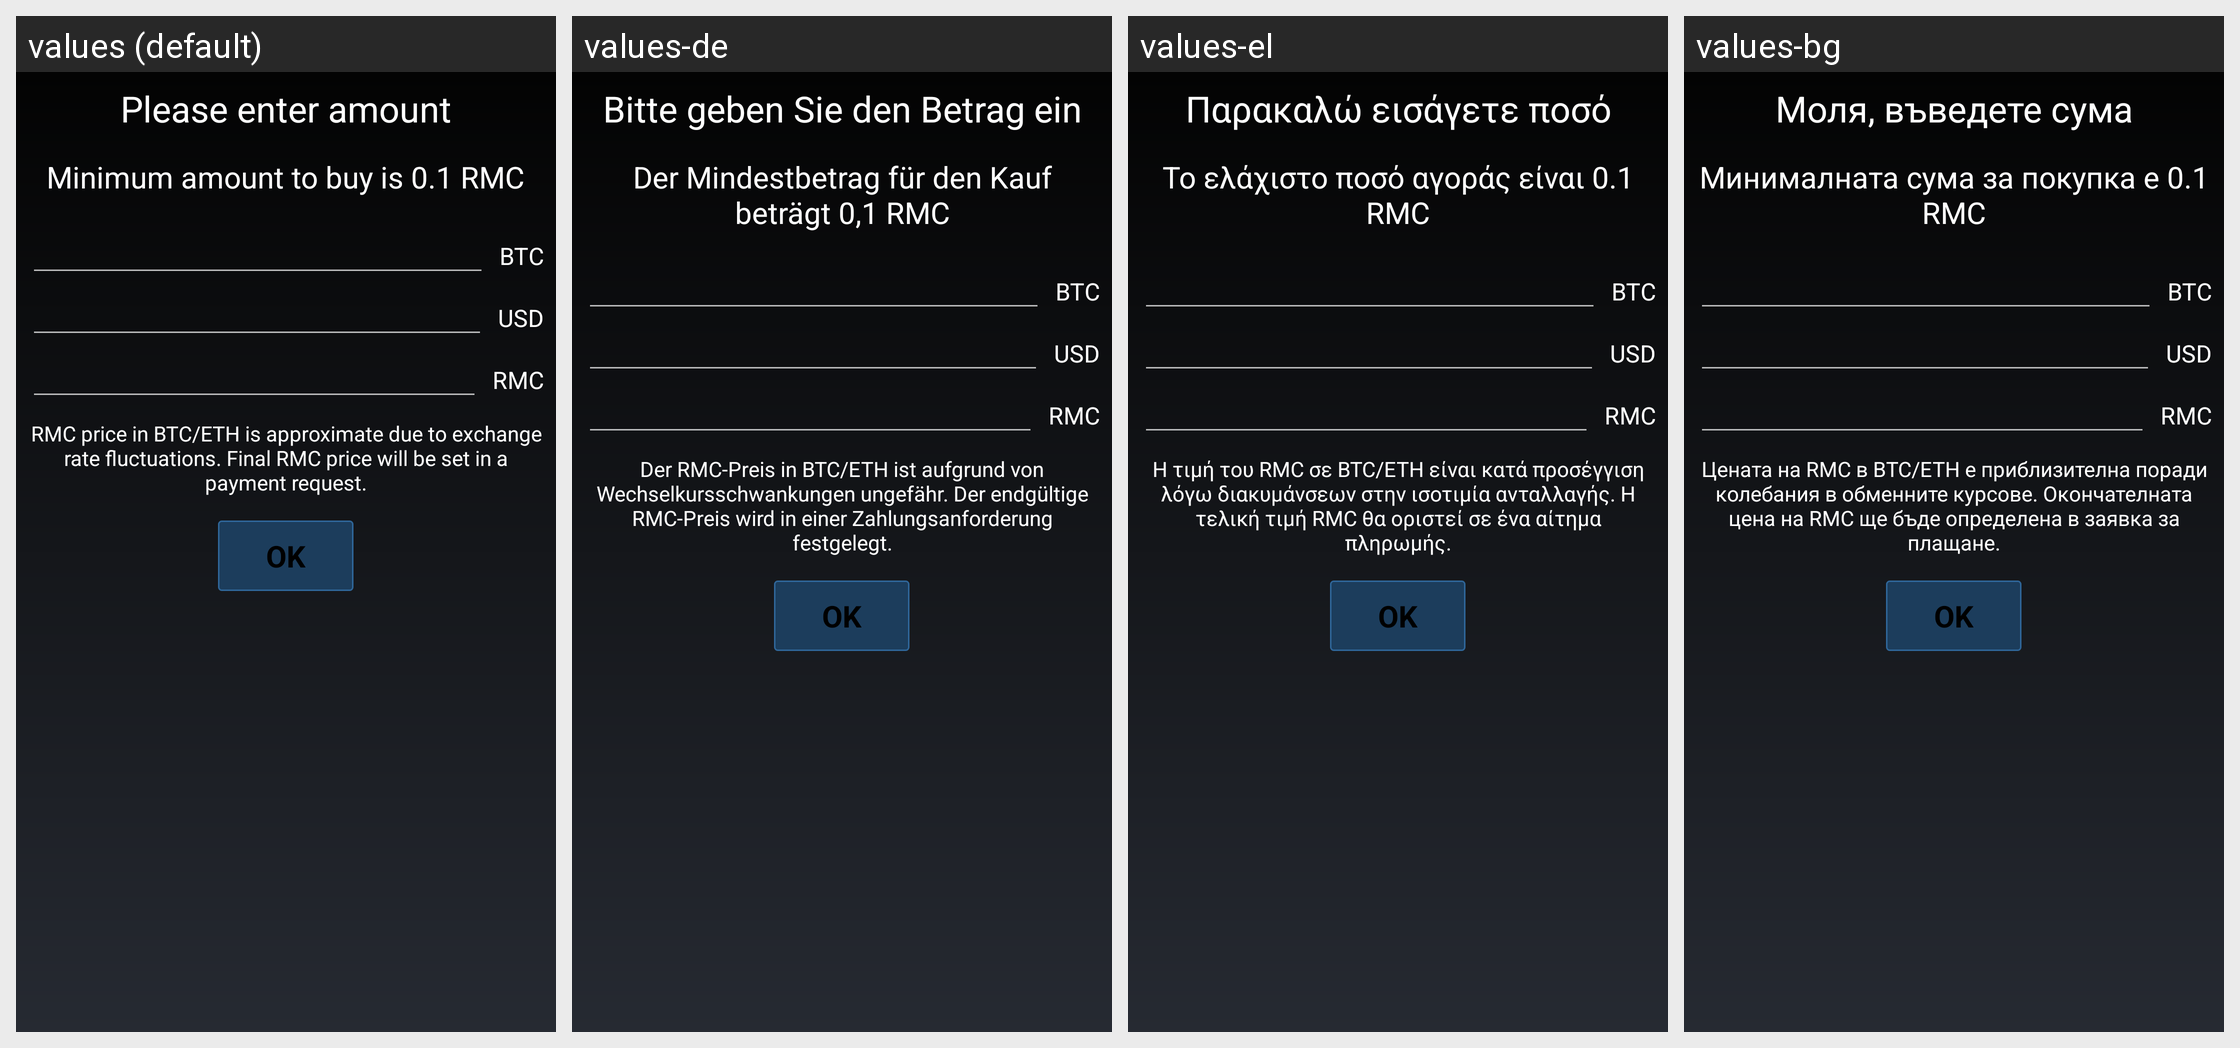

Locale-by-locale string values for the Android screen shown in this grid:
Android screen res/layout/fragment_rmc_btc_amount.xml rendered under 4 locales, left to right: values (default), values-de, values-el, values-bg. Device: Nexus 5 (rendered at 1080×1920; each locale shown at half size, 540×960, under a caption strip naming it); theme MyceliumModern.
Other locales in the repository, not shown: values-az, values-cs, values-da, values-es, values-fil, values-fr, values-in, values-it, values-iw, values-ja, values-ko, values-nl, values-pl, values-pt, values-ro, values-ru, values-sk, values-sl, values-sq, values-sv, values-tr, values-uk, values-vi, values-zh, values-zh-rTW.
Strings drawn on this screen, with the default value and each locale's value (text and hints the layout hard-codes, and strings that could not be matched under every locale, appear in the picture but are not listed):

rmc_please_enter_amount
  values: Please enter amount
  values-de: Bitte geben Sie den Betrag ein
  values-el: Παρακαλώ εισάγετε ποσό
  values-bg: Моля, въведете сума

rmc_minimum_amount_to_buy_is_0_1_rmc
  values: Minimum amount to buy is 0.1 RMC
  values-de: Der Mindestbetrag für den Kauf beträgt 0,1 RMC
  values-el: Το ελάχιστο ποσό αγοράς είναι 0.1 RMC
  values-bg: Минималната сума за покупка е 0.1 RMC

rmc_price_fluctations
  values: RMC price in BTC/ETH is approximate due to exchange rate fluctuations. Final RMC price will be set in a payment request.
  values-de: Der RMC-Preis in BTC/ETH ist aufgrund von Wechselkursschwankungen ungefähr. Der endgültige RMC-Preis wird in einer Zahlungsanforderung festgelegt.
  values-el: Η τιμή του RMC σε BTC/ETH είναι κατά προσέγγιση λόγω διακυμάνσεων στην ισοτιμία ανταλλαγής. Η τελική τιμή RMC θα οριστεί σε ένα αίτημα πληρωμής.
  values-bg: Цената на RMC в BTC/ETH е приблизителна поради колебания в обменните курсове. Окончателната цена на RMC ще бъде определена в заявка за плащане.

button_ok
  values: OK
  values-de: OK
  values-el: OK
  values-bg: OK
